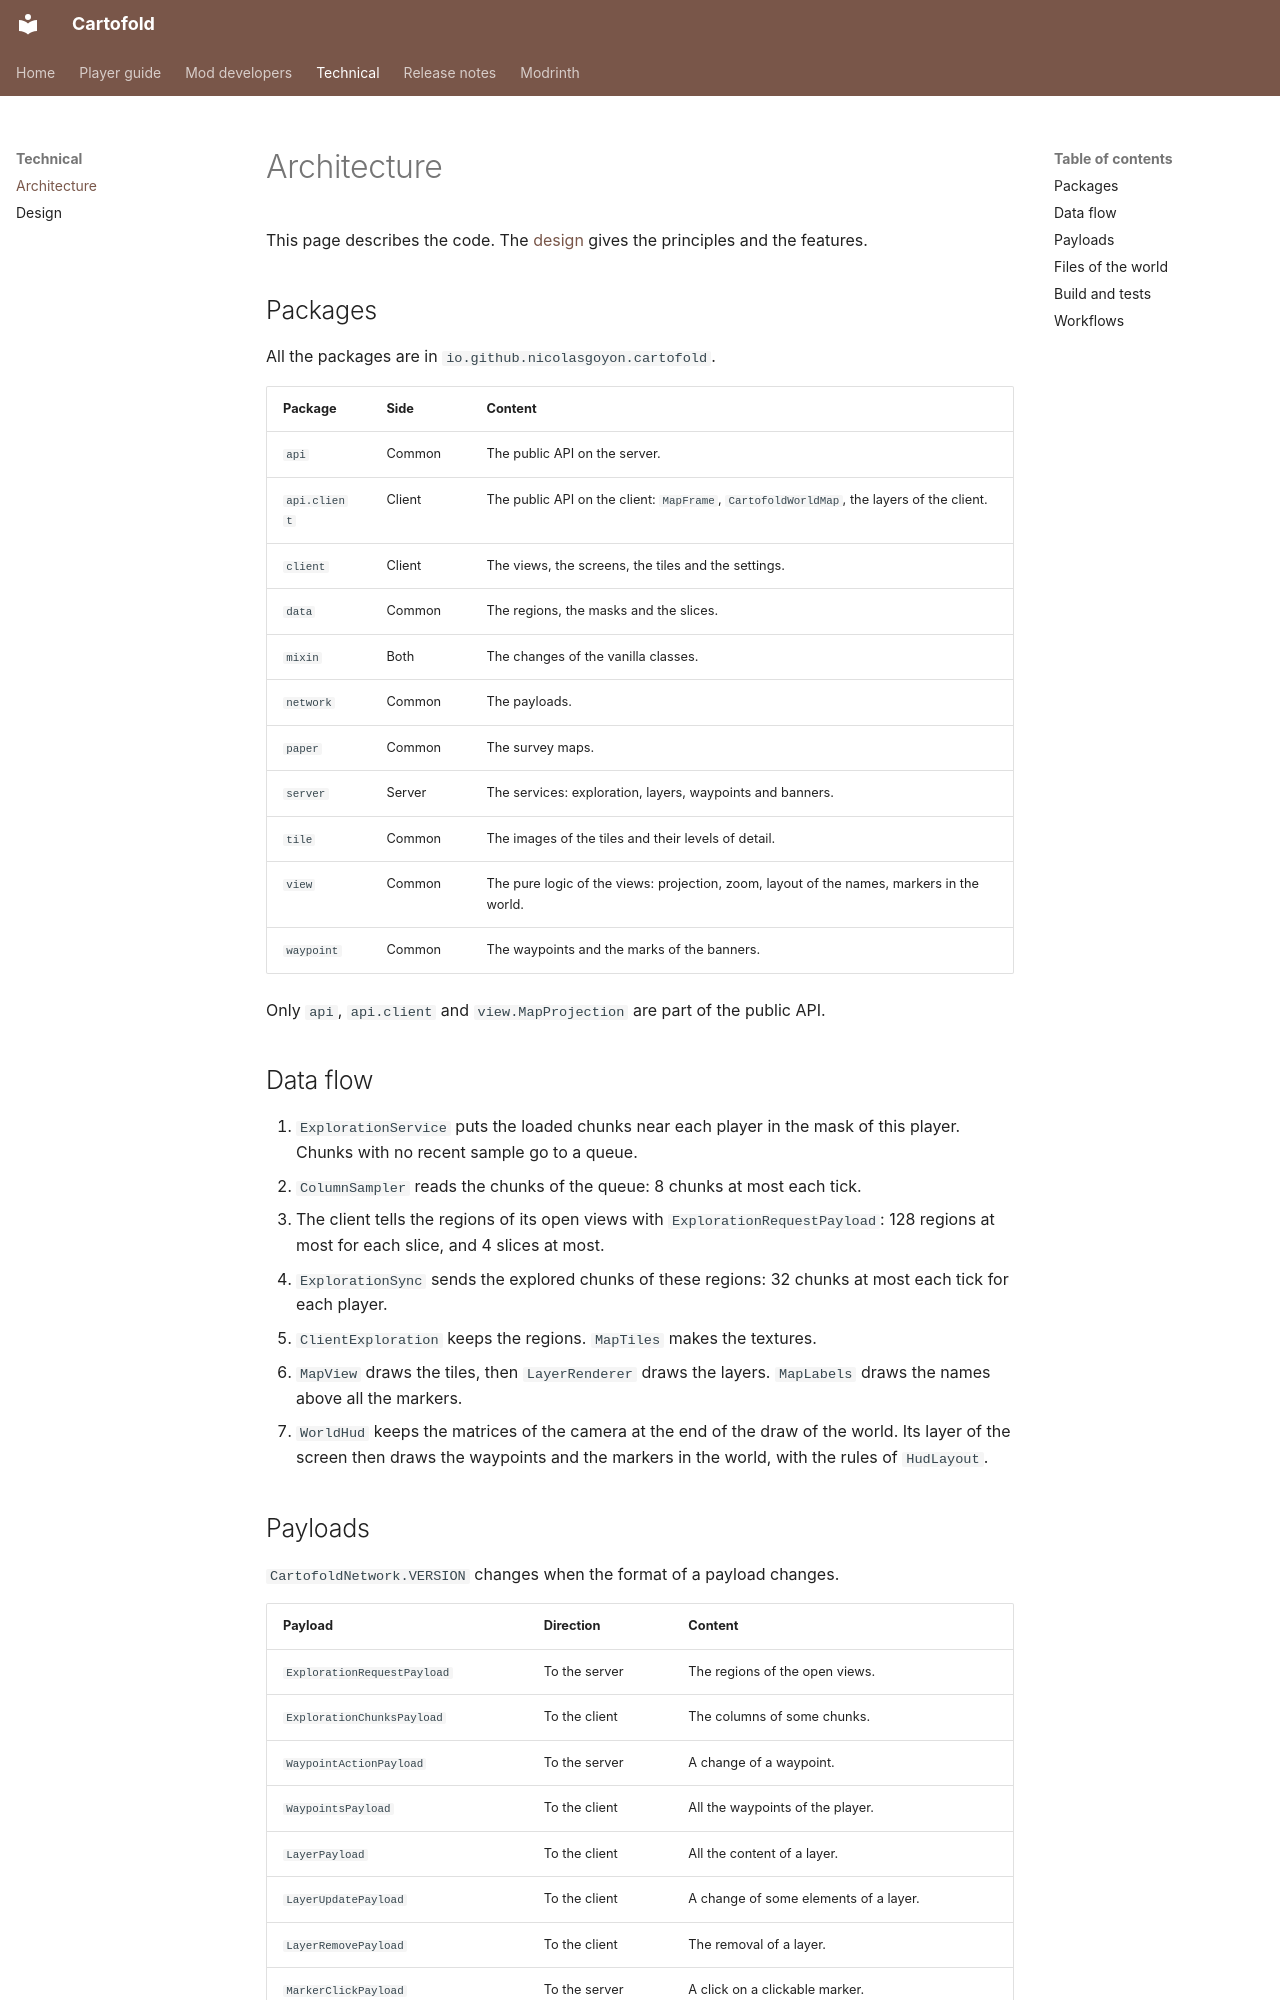

repository: nicolas-goyon/Cartofold · page: technical/architecture/index.html · generator: mkdocs

# Architecture

This page describes the code. The [design](../design.md) gives the principles and the features.

## Packages

All the packages are in `io.github.nicolasgoyon.cartofold`.

| Package | Side | Content |
| --- | --- | --- |
| `api` | Common | The public API on the server. |
| `api.client` | Client | The public API on the client: `MapFrame`, `CartofoldWorldMap`, the layers of the client. |
| `client` | Client | The views, the screens, the tiles and the settings. |
| `data` | Common | The regions, the masks and the slices. |
| `mixin` | Both | The changes of the vanilla classes. |
| `network` | Common | The payloads. |
| `paper` | Common | The survey maps. |
| `server` | Server | The services: exploration, layers, waypoints and banners. |
| `tile` | Common | The images of the tiles and their levels of detail. |
| `view` | Common | The pure logic of the views: projection, zoom, layout of the names, markers in the world. |
| `waypoint` | Common | The waypoints and the marks of the banners. |

Only `api`, `api.client` and `view.MapProjection` are part of the public API.

## Data flow

1. `ExplorationService` puts the loaded chunks near each player in the mask of this player. Chunks with no recent sample go to a queue.
2. `ColumnSampler` reads the chunks of the queue: 8 chunks at most each tick.
3. The client tells the regions of its open views with `ExplorationRequestPayload`: 128 regions at most for each slice, and 4 slices at most.
4. `ExplorationSync` sends the explored chunks of these regions: 32 chunks at most each tick for each player.
5. `ClientExploration` keeps the regions. `MapTiles` makes the textures.
6. `MapView` draws the tiles, then `LayerRenderer` draws the layers. `MapLabels` draws the names above all the markers.
7. `WorldHud` keeps the matrices of the camera at the end of the draw of the world. Its layer of the screen then draws the waypoints and the markers in the world, with the rules of `HudLayout`.
